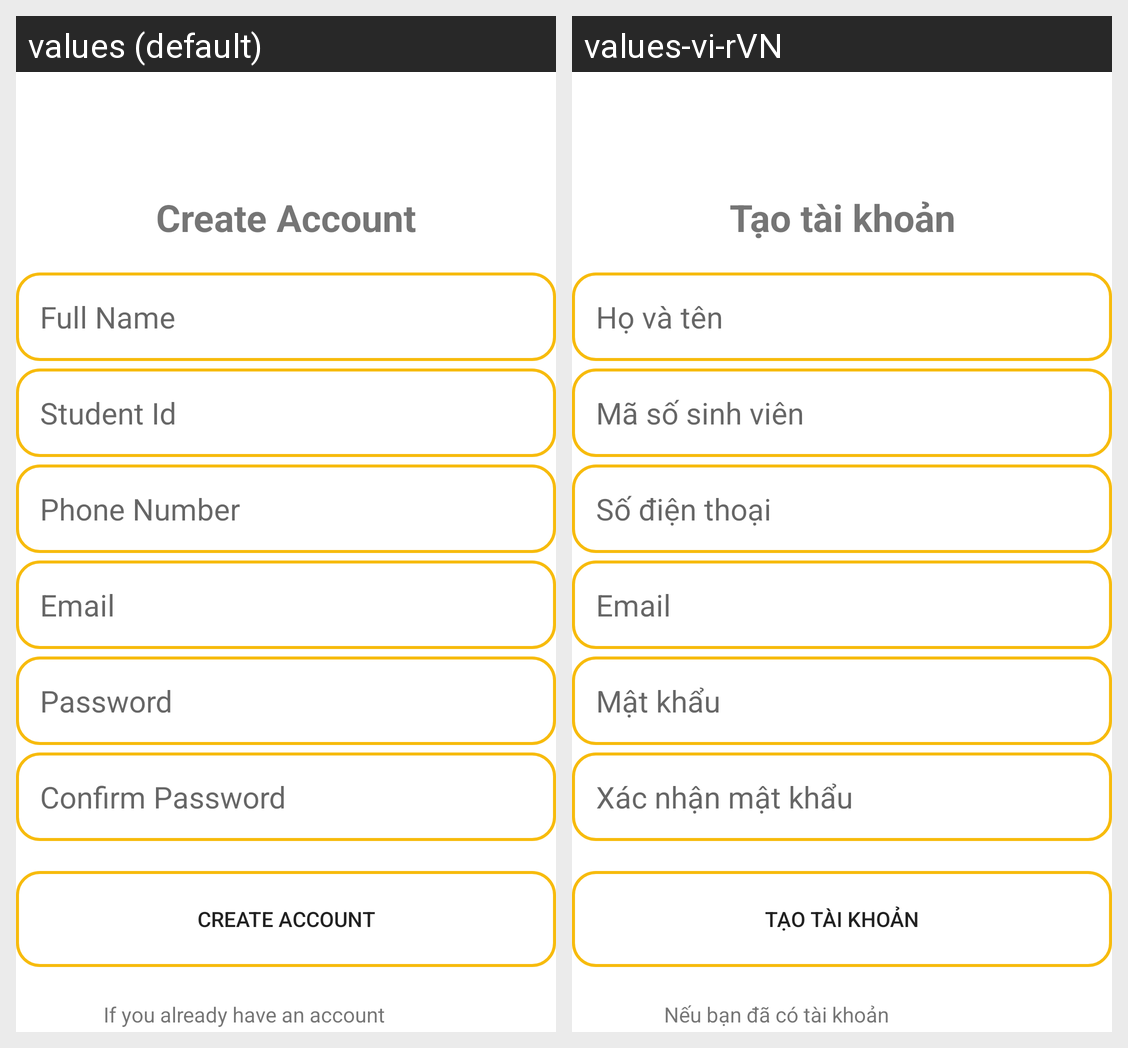

Here is an Android app screen in its default locale and in the app's own translations. Write out the translated-string differences for the strings that appear on this screen.
Android screen res/layout/activity_create_account_acitivy.xml rendered under 2 locales, left to right: values (default), values-vi-rVN. Device: Nexus 5 (rendered at 1080×1920; each locale shown at half size, 540×960, under a caption strip naming it); theme Theme.ClassManagement.
Strings drawn on this screen, with the default value and each locale's value (text and hints the layout hard-codes, and strings that could not be matched under every locale, appear in the picture but are not listed):

text_createAccount
  values: Create Account
  values-vi-rVN: Tạo tài khoản

text_fullname
  values: Full Name
  values-vi-rVN: Họ và tên

student_id_tv
  values: Student Id
  values-vi-rVN: Mã số sinh viên

phone_number_Tv
  values: Phone Number
  values-vi-rVN: Số điện thoại

email_id
  values: Email
  values-vi-rVN: Email

password
  values: Password
  values-vi-rVN: Mật khẩu

confirm_password
  values: Confirm Password
  values-vi-rVN: Xác nhận mật khẩu

create_account
  values: Create Account
  values-vi-rVN: Tạo tài khoản

text_questionAccount
  values: If you already have an account
  values-vi-rVN: Nếu bạn đã có tài khoản
